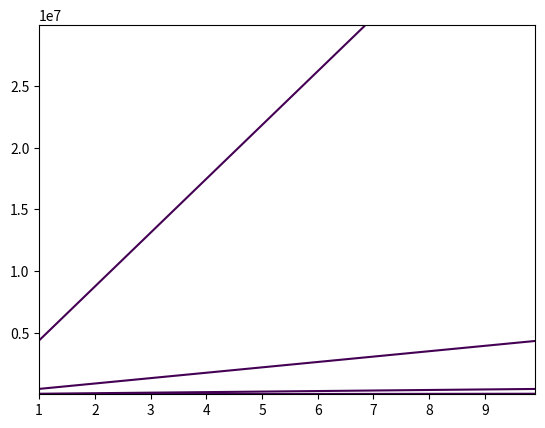
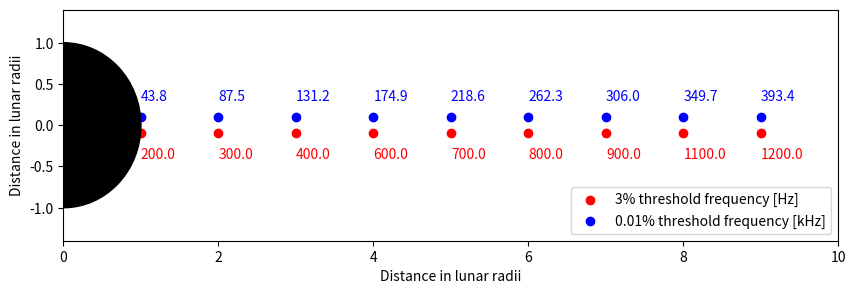
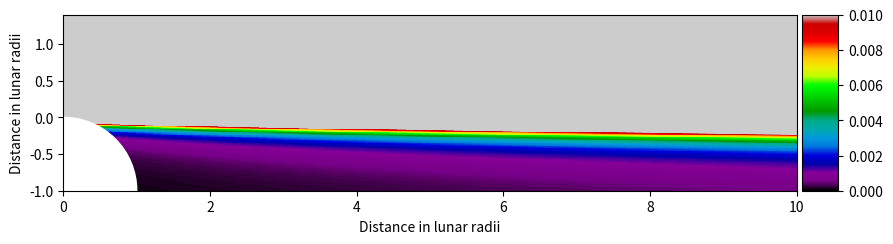
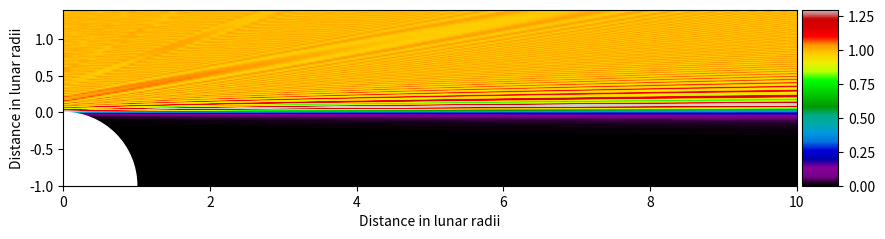

Recreate these plots in Python, in order.
# -*- coding: utf-8 -*-
"""
Spyder Editor

This is a temporary script file.
"""

import numpy as np
import matplotlib
import matplotlib.pyplot as pp
import scipy
from mpl_toolkits.axes_grid1 import make_axes_locatable

import os

cwd = os.getcwd()
figfolder = cwd + '/Figures/Fresnel Diffraction/'

if not os.path.exists(figfolder):
    os.makedirs(figfolder)
    print('made folder')

zst = 1
zstp = 10
Dz  = 0.1
Nz = np.int32( (zstp-zst)/Dz)
z = np.round( np.arange(zst,zstp,Dz) * np.ones((1,Nz)), 2)

fst = 200
fstp = 30e6
Df = 100
Nf = np.int32(np.ceil((fstp-fst)/Df))
F = (np.arange(fst,fstp, Df) * np.ones((1,Nf) )).transpose()

xst = -1
xstp = 1.4
Dx = 0.01
Nx = np.int32(np.ceil((xstp-xst)/Dx))

x = (np.arange(xstp,xst, -Dx) * np.ones((1,Nx) )).transpose()

C = 2.998e8
R = 1737.4e3 #Lunar radius in meters
wl = C/(F*R) #Normalize WL to lunar radius system
omega = - np.sqrt(2/(wl*z))

#%% 

s,c = scipy.special.fresnel(omega)
FresnelSum = 0.5* ( (0.5 + c)**2 + (0.5 + s)**2)

#%% 
f1, z1 = np.meshgrid(z,F)
pp.figure(1)
pp.contour( f1,z1 , FresnelSum, [1e-6, 1e-5, 1e-4, 1e-3, 1e-2, 0.1, 1])

#%% Extract the data I actually want to use

Zlevels = [1,2,3,4,5,6,7,8,9]
thresholdlow = .03

threshold = 1e-4

results = np.ones(len(Zlevels))
resultslow = np.ones(len(Zlevels))
j = 0
for v in Zlevels:
    i = np.where(z==v)[1][0]
    results[j] = F[np.where(FresnelSum[:,i] <= threshold)[0][0]]/1e3
    resultslow[j] = F[np.where(FresnelSum[:,i] <= thresholdlow)[0][0]]
    j+=1

#%%
fig, ax = pp.subplots(figsize=(10,3))
moon = pp.Circle((0,0), 1, color='k')
ax.scatter(Zlevels,np.zeros(len(Zlevels))-.1, color = 'r', label='3% threshold frequency [Hz]')
ax.scatter(Zlevels,np.zeros(len(Zlevels))+.1, color = 'b', label='0.01% threshold frequency [kHz]')
ax.set_xlim([0,10])
ax.set_ylim([-1.4, 1.4])
ax.set_xlabel('Distance in lunar radii')
ax.set_ylabel('Distance in lunar radii')

ax.legend(loc='lower right')
ax.add_artist(moon)

for i, txt in enumerate(results):
    ax.annotate(txt, (Zlevels[i], 0), (Zlevels[i], 0.3), color='b')
    
for i, txt in enumerate(resultslow):
    ax.annotate(txt, (Zlevels[i], 0), (Zlevels[i], -0.4), color='r')

pp.savefig(figfolder + 'Diffpattern.png')

#%% Other figure
F = 87.5e3

R = 1737.4e3 #Lunar radius in meters
wl = C/(F*R) #Normalize WL to lunar radius system

omega = x * np.sqrt(2/(wl*z))
s,c = scipy.special.fresnel(omega)
FresnelSum = 0.5* ( (0.5 + c)**2 + (0.5 + s)**2)

Z,X = np.meshgrid(z,x)
fig, ax = pp.subplots(figsize=(10,3))
divider = make_axes_locatable(ax)
cax = divider.append_axes("right", size="5%", pad=.05)
moon = pp.Circle((0,-1), 1, color='w')
# ax.scatter(Zlevels,np.zeros(len(Zlevels))-.1, color = 'r', label='3% threshold frequency [Hz]')
plt = ax.imshow(FresnelSum, vmin=0, vmax=0.01 , extent=(0,10,-1,1.4)
          , cmap = 'nipy_spectral', interpolation='nearest')
fig.colorbar(plt, cax=cax)
ax.set_xlim([0,10])
ax.set_ylim([-1., 1.4])
ax.set_xlabel('Distance in lunar radii')
ax.set_ylabel('Distance in lunar radii')
ax.add_artist(moon)


pp.savefig(figfolder + 'Diff_lower.png')

fig, ax = pp.subplots(figsize=(10,3))
divider = make_axes_locatable(ax)
cax = divider.append_axes("right", size="5%", pad=.05)
moon = pp.Circle((0,-1), 1, color='w')
# ax.scatter(Zlevels,np.zeros(len(Zlevels))-.1, color = 'r', label='3% threshold frequency [Hz]')
plt = ax.imshow(FresnelSum, vmin=0, vmax=1.3 , extent=(0,10,-1,1.4)
          , cmap = 'nipy_spectral')
fig.colorbar(plt, cax=cax)
ax.set_xlim([0,10])
ax.set_ylim([-1., 1.4])
ax.set_xlabel('Distance in lunar radii')
ax.set_ylabel('Distance in lunar radii')
ax.add_artist(moon)
pp.savefig(figfolder + 'Diff_complete.png')